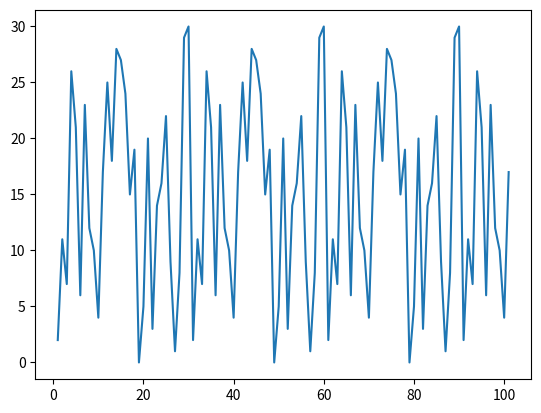

The matplotlib source for this figure:
# João Lucas Mota Nogueira da Costa

import matplotlib.pyplot as plt
import numpy as np

def funcao(n):
    a = 3
    b = 5
    m = 31
    if (n == 0):
        valoresY.append(2)
    else:
        x = (a*valoresY[len(valoresY)-1]+b)%m
        valoresY.append(x)

def detecta(vetor):
    cont = 1
    init = 2
    for i in range(1,len(vetor)):
        if vetor[i] == init:
            print(f"Fim da sequencia {cont}: {i}")
            cont = cont+1

valoresY = []
valoresX = []

for i in range(0,101):
    valoresX.append(i+1)

for i in range (0, 101):
    funcao(i)

print(valoresY)
print('\n')

detecta(valoresY)

xpoints = np.array(valoresX)
ypoints = np.array(valoresY)

plt.plot(xpoints, ypoints)
plt.show()